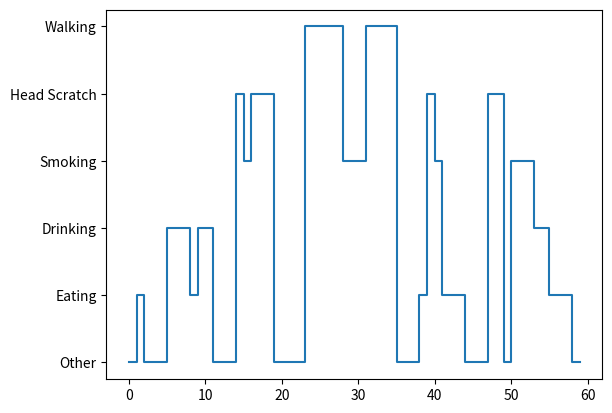

Reproduce this figure in Python.
# -*- coding: utf-8 -*-
"""
Created on Tue Dec  3 14:08:53 2019

[redacted]
"""
import numpy as np
import matplotlib.pyplot as plt

ACTIVITIES = {
              "Other": 0,
              "Eating": 1,
              "Drinking": 2,
              "Smoking": 3,
              "Head Scratch": 4,
              "Walking": 5
              }

test_y = [0, 0, 1, 0, 0, 0, 2, 2, 2, 1, 2, 2, 0, 0, 0, 4, 3, 4, 4, 4, 
          0, 0, 0, 0, 5, 5, 5, 5, 5, 3, 3, 3, 5, 5, 5, 5, 0, 0, 0, 1, 
          4, 3, 1, 1, 1, 0, 0, 0, 4, 4, 0, 3, 3, 3, 2, 2, 1, 1, 1, 0]

def smooth_output(raw_output):
    return (raw_output)

def display_results(actual, predicted=None):
    y_ticks = list(ACTIVITIES.keys())
    
    x = np.linspace(0, len(actual)-1, len(actual))
    y = [0, 1, 2, 3, 4, 5]
    plt.step(x, actual)
    plt.yticks(y, y_ticks)
    
    if (predicted is not None):
        plt.step(x, predicted)
    
    plt.show()


if __name__== "__main__":
    display_results(test_y)
    print(smooth_output(test_y))